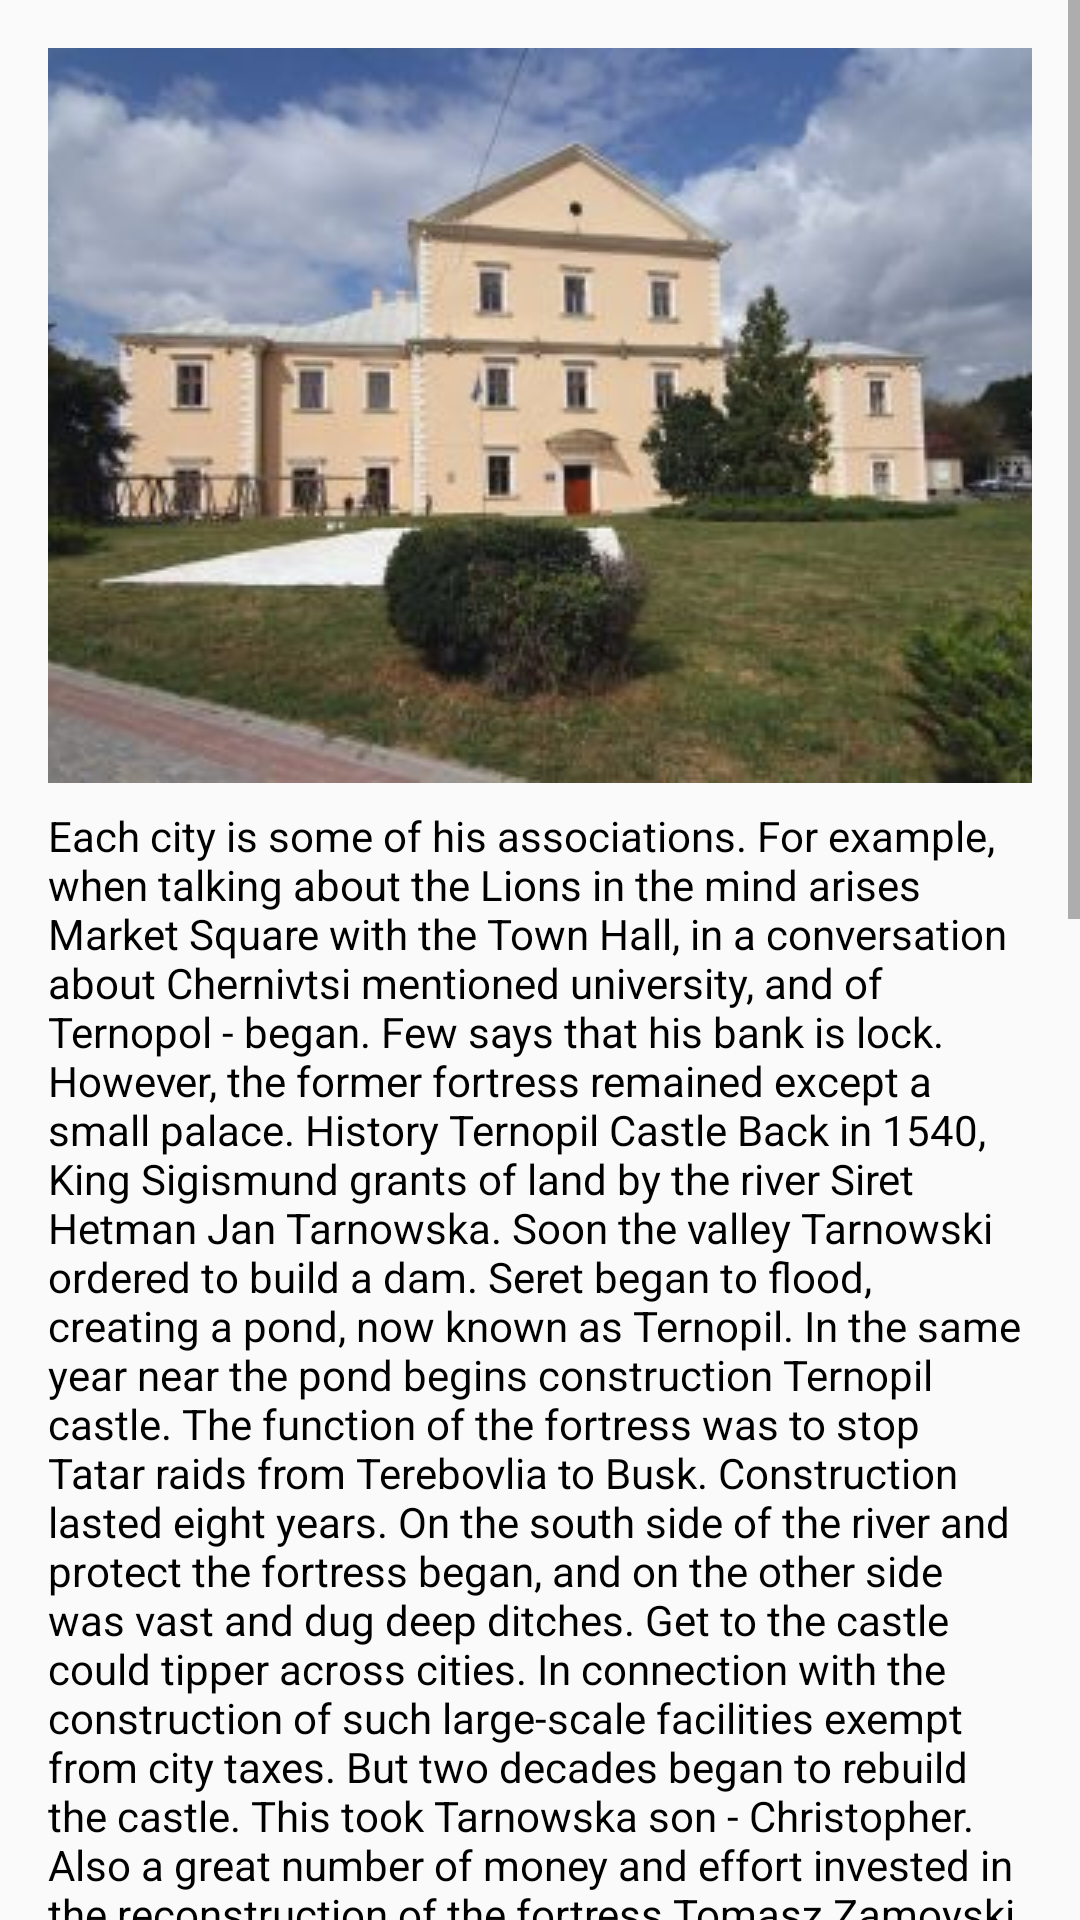

Layout XML and referenced resources for this Android screen:
<!-- AndroidManifest.xml: application theme AppTheme -->
<!-- res/layout/activity_main4.xml -->
<?xml version="1.0" encoding="utf-8"?>
<ScrollView xmlns:android="http://schemas.android.com/apk/res/android"
    xmlns:tools="http://schemas.android.com/tools"
    android:layout_width="match_parent"
    android:layout_height="match_parent"
    tools:context="com.example.android.myproject.Main4Activity">

    <RelativeLayout
        android:layout_width="wrap_content"
        android:layout_height="wrap_content"
        android:paddingBottom="16dp"
        android:paddingLeft="16dp"
        android:paddingRight="16dp"
        android:paddingTop="16dp">

        <LinearLayout
            android:id="@+id/layout"
            android:layout_width="match_parent"
            android:layout_height="wrap_content"
            android:orientation="vertical">

            <ImageView
                android:id="@+id/photo_image_view"
                android:layout_width="match_parent"
                android:layout_height="match_parent"
                android:scaleType="centerCrop"
                android:src="@drawable/castle" />

            <TextView
                android:id="@+id/square"
                style="@style/Text"
                android:layout_width="wrap_content"
                android:layout_height="wrap_content"
                android:text="@string/ternopil_castle" />

        </LinearLayout>

        <RatingBar
            android:id="@+id/rating_bar"
            style="?android:attr/ratingBarStyleSmall"
            android:layout_width="wrap_content"
            android:layout_height="wrap_content"
            android:layout_below="@id/layout"
            android:layout_margin="16dp"
            android:isIndicator="false" />

        <Button
            android:id="@+id/castle"
            android:layout_width="wrap_content"
            android:layout_height="wrap_content"
            android:layout_alignParentRight="true"
            android:layout_below="@id/layout"
            android:layout_margin="16dp"
            android:onClick=""
            android:text="@string/location" />

        <ImageButton
            android:id="@+id/go5Activity"
            android:layout_width="120dp"
            android:layout_height="120dp"
            android:layout_alignParentBottom="true"
            android:layout_alignParentRight="true"
            android:layout_below="@id/castle"
            android:background="@drawable/blafibuttonright"
            android:onClick="" />

        <ImageButton
            android:id="@+id/back3Activity"
            android:layout_width="120dp"
            android:layout_height="120dp"
            android:layout_alignParentBottom="true"
            android:layout_alignParentLeft="true"
            android:layout_below="@id/rating_bar"
            android:background="@drawable/blafibuttonleft"
            android:onClick="" />

    </RelativeLayout>


</ScrollView>
<!-- resources referenced by this layout -->
<resources>
  <!-- drawable blafibuttonleft: png bitmap (drawable, 126780 bytes) -->
  <!-- drawable blafibuttonright: png bitmap (drawable, 121282 bytes) -->
  <!-- drawable castle: jpg bitmap (drawable, 19915 bytes) -->
  <string name="location">Location</string>
  <string name="ternopil_castle">Each city is some of his associations. For example, when talking about the Lions in the mind arises Market Square with the Town Hall, in a conversation about Chernivtsi mentioned university, and of Ternopol - began. Few says that his bank is lock. However, the former fortress remained except a small palace. History Ternopil Castle Back in 1540, King Sigismund grants of land by the river Siret Hetman Jan Tarnowska. Soon the valley Tarnowski ordered to build a dam. Seret began to flood, creating a pond, now known as Ternopil. In the same year near the pond begins construction Ternopil castle. The function of the fortress was to stop Tatar raids from Terebovlia to Busk. Construction lasted eight years. On the south side of the river and protect the fortress began, and on the other side was vast and dug deep ditches. Get to the castle could tipper across cities. In connection with the construction of such large-scale facilities exempt from city taxes. But two decades began to rebuild the castle. This took Tarnowska son - Christopher. Also a great number of money and effort invested in the reconstruction of the fortress Tomasz Zamoyski, who got the city as dowry from his wife Catherine - the daughter of Prince Constantine Ostrog. The greatest destruction Ternopil Castle suffered in 1675. Turks thwarted defensive towers erased from the earth fortifications, dried began. When the city passed into the hands Sobieski, the castle was rebuilt to its original appearance, as he stood by the end of the 18th century. And in the early 19th century ruler of the city Korytovskyy Francis decides to rebuild the castle into a palace. From 1810 to 1815 years Ternopil was ruled by the Russian Empire. The Palace casino opened, held noisy points. But from 1843 the palace was reconstructed in the barracks who were there until 1939. 20th century was not very favorable to the palace. During the First World War, he was burning. But the biggest shock he suffered in spring 1944. There housed Nazi troops. Red Army soldiers blew up the buildings around the palace. After the war, in 1957, the castle gradually rebuilt and placed in his room sports school. Ternopil Castle today Now here is the sports school. In 2009 the townspeople raised the issue of accommodation in the Palace Museum of the History of discovery and rooms for delegations. And in April 2015 was the start to create a museum in the former castle dungeons. How to get to the castle in Ternopil Get to Ternopil very easy, because in cross important railway and roads. And the castle is near the center of Castle Street, 12.</string>
  <style name="Text">
          <item name="android:textSize">14sp</item>
          <item name="android:textColor">#000000</item>
          <item name="android:textStyle">normal</item>
          <item name="android:layout_marginTop">8dp</item>
  
      </style>
  <style name="AppTheme" parent="Theme.AppCompat.Light.DarkActionBar">
          
          <item name="colorPrimary">@color/colorPrimary</item>
          <item name="colorPrimaryDark">@color/colorPrimaryDark</item>
          <item name="colorAccent">@color/colorAccent</item>
      </style>
  <!-- not gathered from this repository: default colours our renderer supplied (Android Studio template values) -->
  <color name="colorPrimary">#FF6200EE</color>
  <color name="colorPrimaryDark">#FF3700B3</color>
  <color name="colorAccent">#FF03DAC5</color>
</resources>
